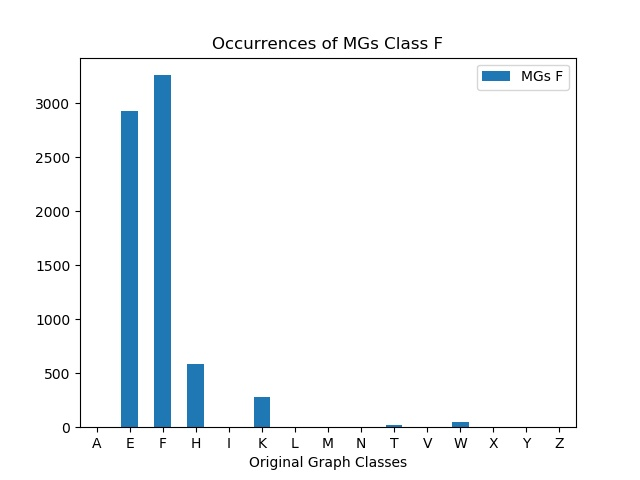

Data behind this chart, as committed beside it:
, MGs F
A, 0
E, 2930
F, 3261
H, 589
I, 0
K, 280
L, 0
M, 0
N, 0
T, 19
V, 0
W, 44
X, 0
Y, 0
Z, 0
